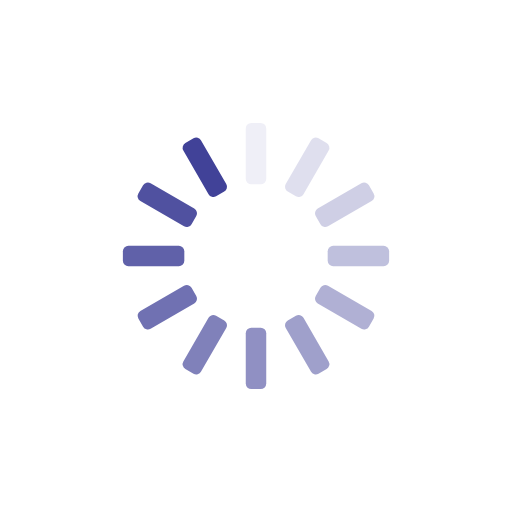
t = 0.00 s
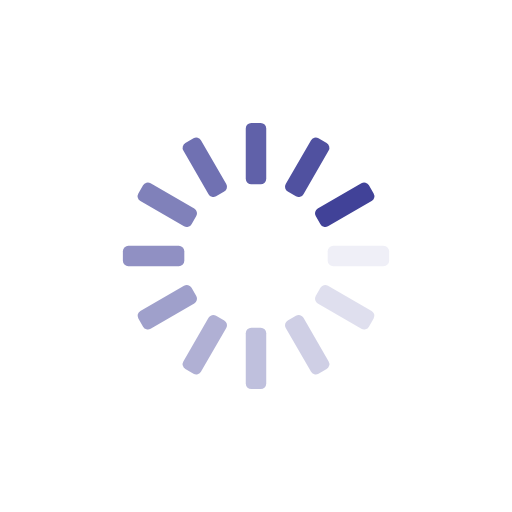
t = 0.25 s
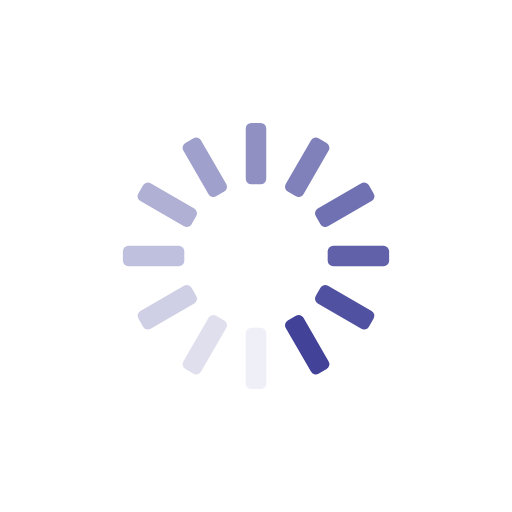
t = 0.50 s
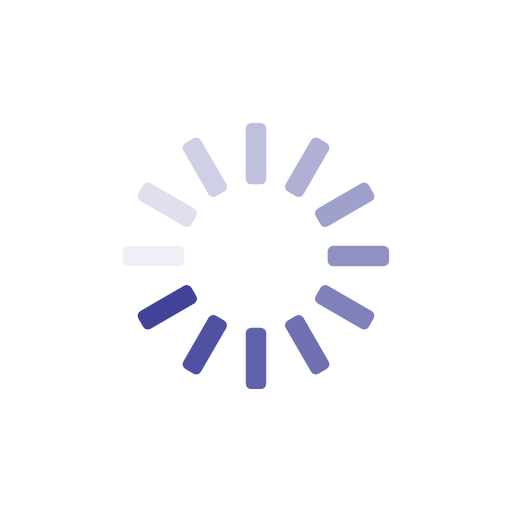
t = 0.75 s

The animated SVG that drew these frames (rendered in a browser with its animation timeline set to each time). Animation: 12 SMIL elements (animate=12); one cycle of 1.00 s, repeats indefinitely.

<svg xmlns="http://www.w3.org/2000/svg" viewBox="0 0 100 100" preserveAspectRatio="xMidYMid" style="shape-rendering: auto; display: block; background: rgb(255, 255, 255);" width="200" height="200" xmlns:xlink="http://www.w3.org/1999/xlink"><g><g transform="rotate(0 50 50)">
  <rect fill="#414298" height="12" width="4" ry="1.08" rx="1.08" y="24" x="48">
    <animate repeatCount="indefinite" begin="-0.9166666666666666s" dur="1s" keyTimes="0;1" values="1;0" attributeName="opacity"></animate>
  </rect>
</g><g transform="rotate(30 50 50)">
  <rect fill="#414298" height="12" width="4" ry="1.08" rx="1.08" y="24" x="48">
    <animate repeatCount="indefinite" begin="-0.8333333333333334s" dur="1s" keyTimes="0;1" values="1;0" attributeName="opacity"></animate>
  </rect>
</g><g transform="rotate(60 50 50)">
  <rect fill="#414298" height="12" width="4" ry="1.08" rx="1.08" y="24" x="48">
    <animate repeatCount="indefinite" begin="-0.75s" dur="1s" keyTimes="0;1" values="1;0" attributeName="opacity"></animate>
  </rect>
</g><g transform="rotate(90 50 50)">
  <rect fill="#414298" height="12" width="4" ry="1.08" rx="1.08" y="24" x="48">
    <animate repeatCount="indefinite" begin="-0.6666666666666666s" dur="1s" keyTimes="0;1" values="1;0" attributeName="opacity"></animate>
  </rect>
</g><g transform="rotate(120 50 50)">
  <rect fill="#414298" height="12" width="4" ry="1.08" rx="1.08" y="24" x="48">
    <animate repeatCount="indefinite" begin="-0.5833333333333334s" dur="1s" keyTimes="0;1" values="1;0" attributeName="opacity"></animate>
  </rect>
</g><g transform="rotate(150 50 50)">
  <rect fill="#414298" height="12" width="4" ry="1.08" rx="1.08" y="24" x="48">
    <animate repeatCount="indefinite" begin="-0.5s" dur="1s" keyTimes="0;1" values="1;0" attributeName="opacity"></animate>
  </rect>
</g><g transform="rotate(180 50 50)">
  <rect fill="#414298" height="12" width="4" ry="1.08" rx="1.08" y="24" x="48">
    <animate repeatCount="indefinite" begin="-0.4166666666666667s" dur="1s" keyTimes="0;1" values="1;0" attributeName="opacity"></animate>
  </rect>
</g><g transform="rotate(210 50 50)">
  <rect fill="#414298" height="12" width="4" ry="1.08" rx="1.08" y="24" x="48">
    <animate repeatCount="indefinite" begin="-0.3333333333333333s" dur="1s" keyTimes="0;1" values="1;0" attributeName="opacity"></animate>
  </rect>
</g><g transform="rotate(240 50 50)">
  <rect fill="#414298" height="12" width="4" ry="1.08" rx="1.08" y="24" x="48">
    <animate repeatCount="indefinite" begin="-0.25s" dur="1s" keyTimes="0;1" values="1;0" attributeName="opacity"></animate>
  </rect>
</g><g transform="rotate(270 50 50)">
  <rect fill="#414298" height="12" width="4" ry="1.08" rx="1.08" y="24" x="48">
    <animate repeatCount="indefinite" begin="-0.16666666666666666s" dur="1s" keyTimes="0;1" values="1;0" attributeName="opacity"></animate>
  </rect>
</g><g transform="rotate(300 50 50)">
  <rect fill="#414298" height="12" width="4" ry="1.08" rx="1.08" y="24" x="48">
    <animate repeatCount="indefinite" begin="-0.08333333333333333s" dur="1s" keyTimes="0;1" values="1;0" attributeName="opacity"></animate>
  </rect>
</g><g transform="rotate(330 50 50)">
  <rect fill="#414298" height="12" width="4" ry="1.08" rx="1.08" y="24" x="48">
    <animate repeatCount="indefinite" begin="0s" dur="1s" keyTimes="0;1" values="1;0" attributeName="opacity"></animate>
  </rect>
</g><g></g></g><!-- [ldio] generated by https://loading.io --></svg>
